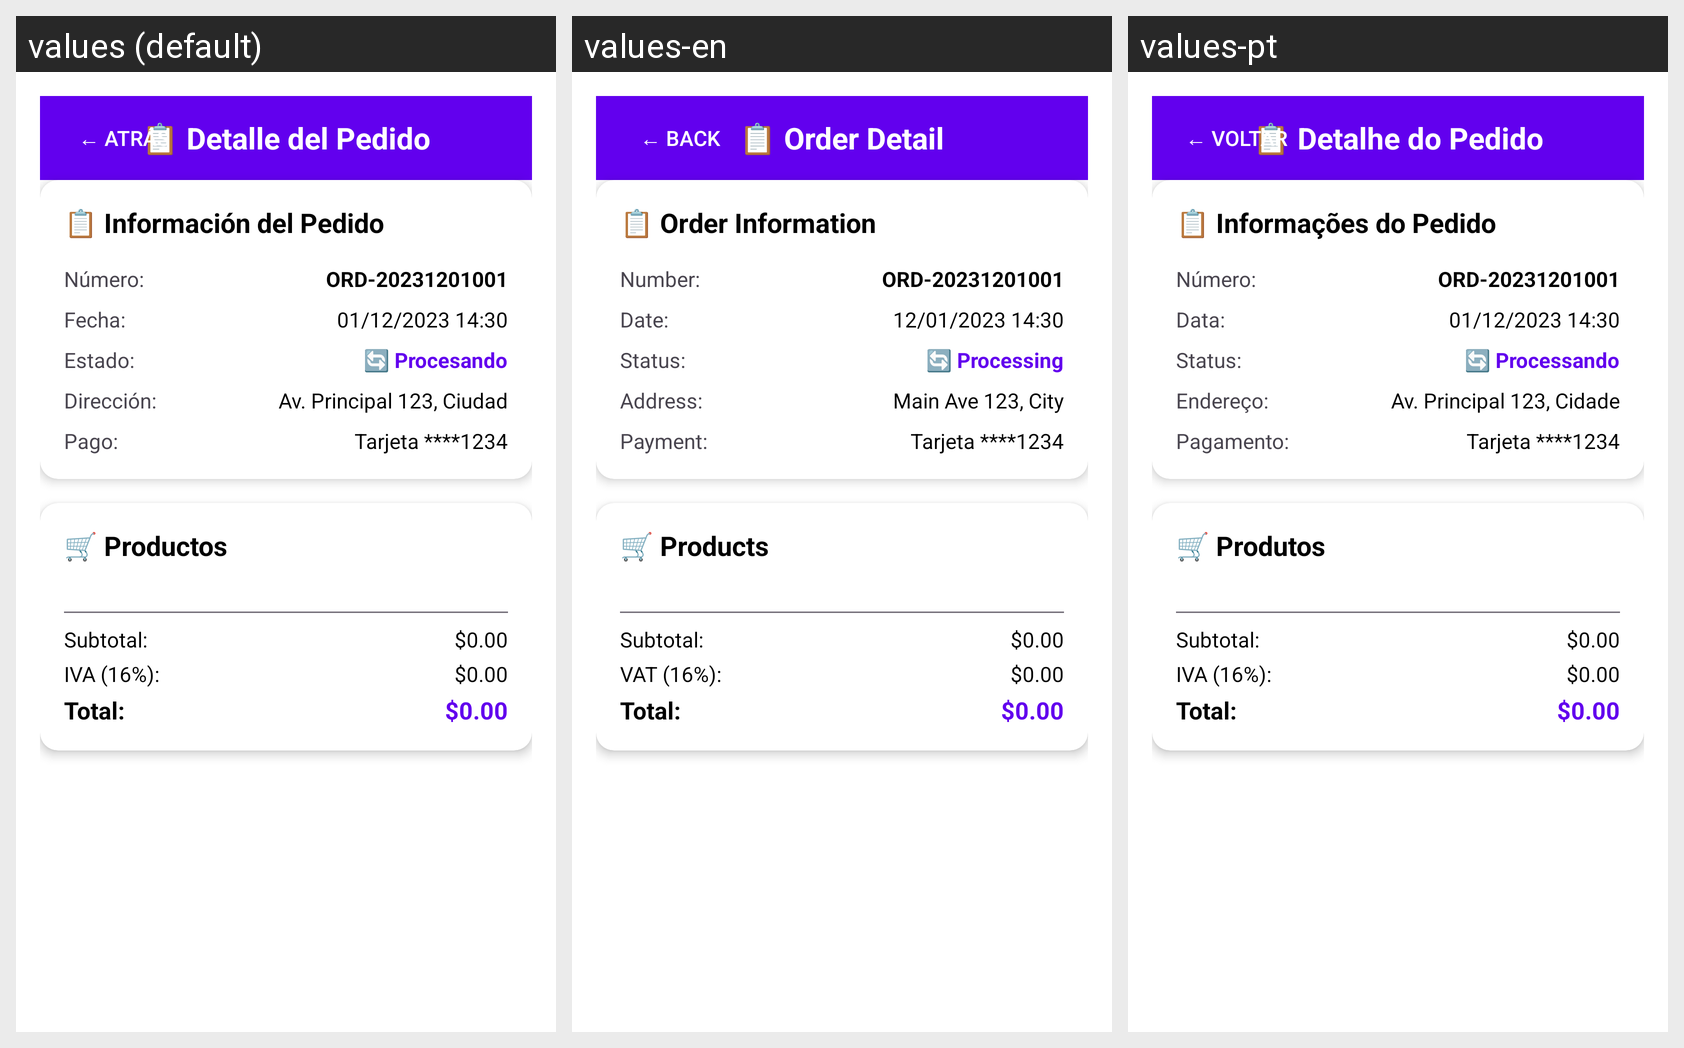

For this localized Android screen grid, give each drawn string resource with its value in every locale shown.
Android screen res/layout/activity_order_detail.xml rendered under 3 locales, left to right: values (default), values-en, values-pt. Device: Nexus 5 (rendered at 1080×1920; each locale shown at half size, 540×960, under a caption strip naming it); theme Theme.MyApplicationArturoCashFaster.
Strings drawn on this screen, with the default value and each locale's value (text and hints the layout hard-codes, and strings that could not be matched under every locale, appear in the picture but are not listed):

back
  values: ← Atrás
  values-en: ← Back
  values-pt: ← Voltar

order_detail
  values: 📋 Detalle del Pedido
  values-en: 📋 Order Detail
  values-pt: 📋 Detalhe do Pedido

order_information
  values: 📋 Información del Pedido
  values-en: 📋 Order Information
  values-pt: 📋 Informações do Pedido

order_number
  values: Número:
  values-en: Number:
  values-pt: Número:

date
  values: Fecha:
  values-en: Date:
  values-pt: Data:

sample_date
  values: 01/12/2023 14:30
  values-en: 12/01/2023 14:30
  values-pt: 01/12/2023 14:30

status
  values: Estado:
  values-en: Status:
  values-pt: Status:

processing_status
  values: 🔄 Procesando
  values-en: 🔄 Processing
  values-pt: 🔄 Processando

address_label
  values: Dirección:
  values-en: Address:
  values-pt: Endereço:

company_address
  values: Av. Principal 123, Ciudad
  values-en: Main Ave 123, City
  values-pt: Av. Principal 123, Cidade

payment_method
  values: Pago:
  values-en: Payment:
  values-pt: Pagamento:

products
  values: 🛒 Productos
  values-en: 🛒 Products
  values-pt: 🛒 Produtos

subtotal
  values: Subtotal:
  values-en: Subtotal:
  values-pt: Subtotal:

default_price
  values: $0.00
  values-en: $0.00
  values-pt: $0.00

tax_iva
  values: IVA (16%):
  values-en: VAT (16%):
  values-pt: IVA (16%):

total
  values: Total:
  values-en: Total:
  values-pt: Total:
